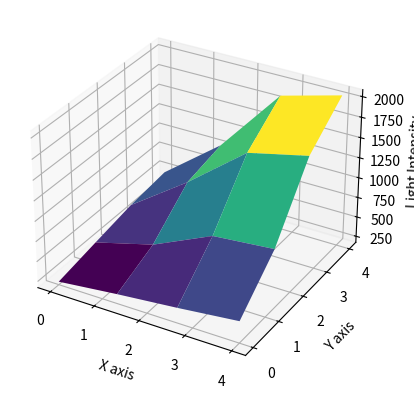

The script that saved this image:
import numpy as np
import matplotlib.pyplot as plt
from mpl_toolkits.mplot3d import Axes3D

# Replace this with your actual 4x4 quadrant data
quadrant_data = np.array([
    [210,291,362,443],
    [312,511,847,913],
    [411,921,1496,1664],
    [473,1032,1851,2046]]
)

# Create a grid for the x and y data
x = np.linspace(0, 4, 4)
y = np.linspace(0, 4, 4)
x_grid, y_grid = np.meshgrid(x, y)

# Create a 3D plot
fig = plt.figure()
ax = fig.add_subplot(111, projection='3d')

# Plot the 3D graph using the x, y, and quadrant data
ax.plot_surface(x_grid, y_grid, quadrant_data, cmap='viridis')

# Set axis labels
ax.set_xlabel('X axis')
ax.set_ylabel('Y axis')
ax.set_zlabel('Light Intensity')

# Show the plot
plt.show()
